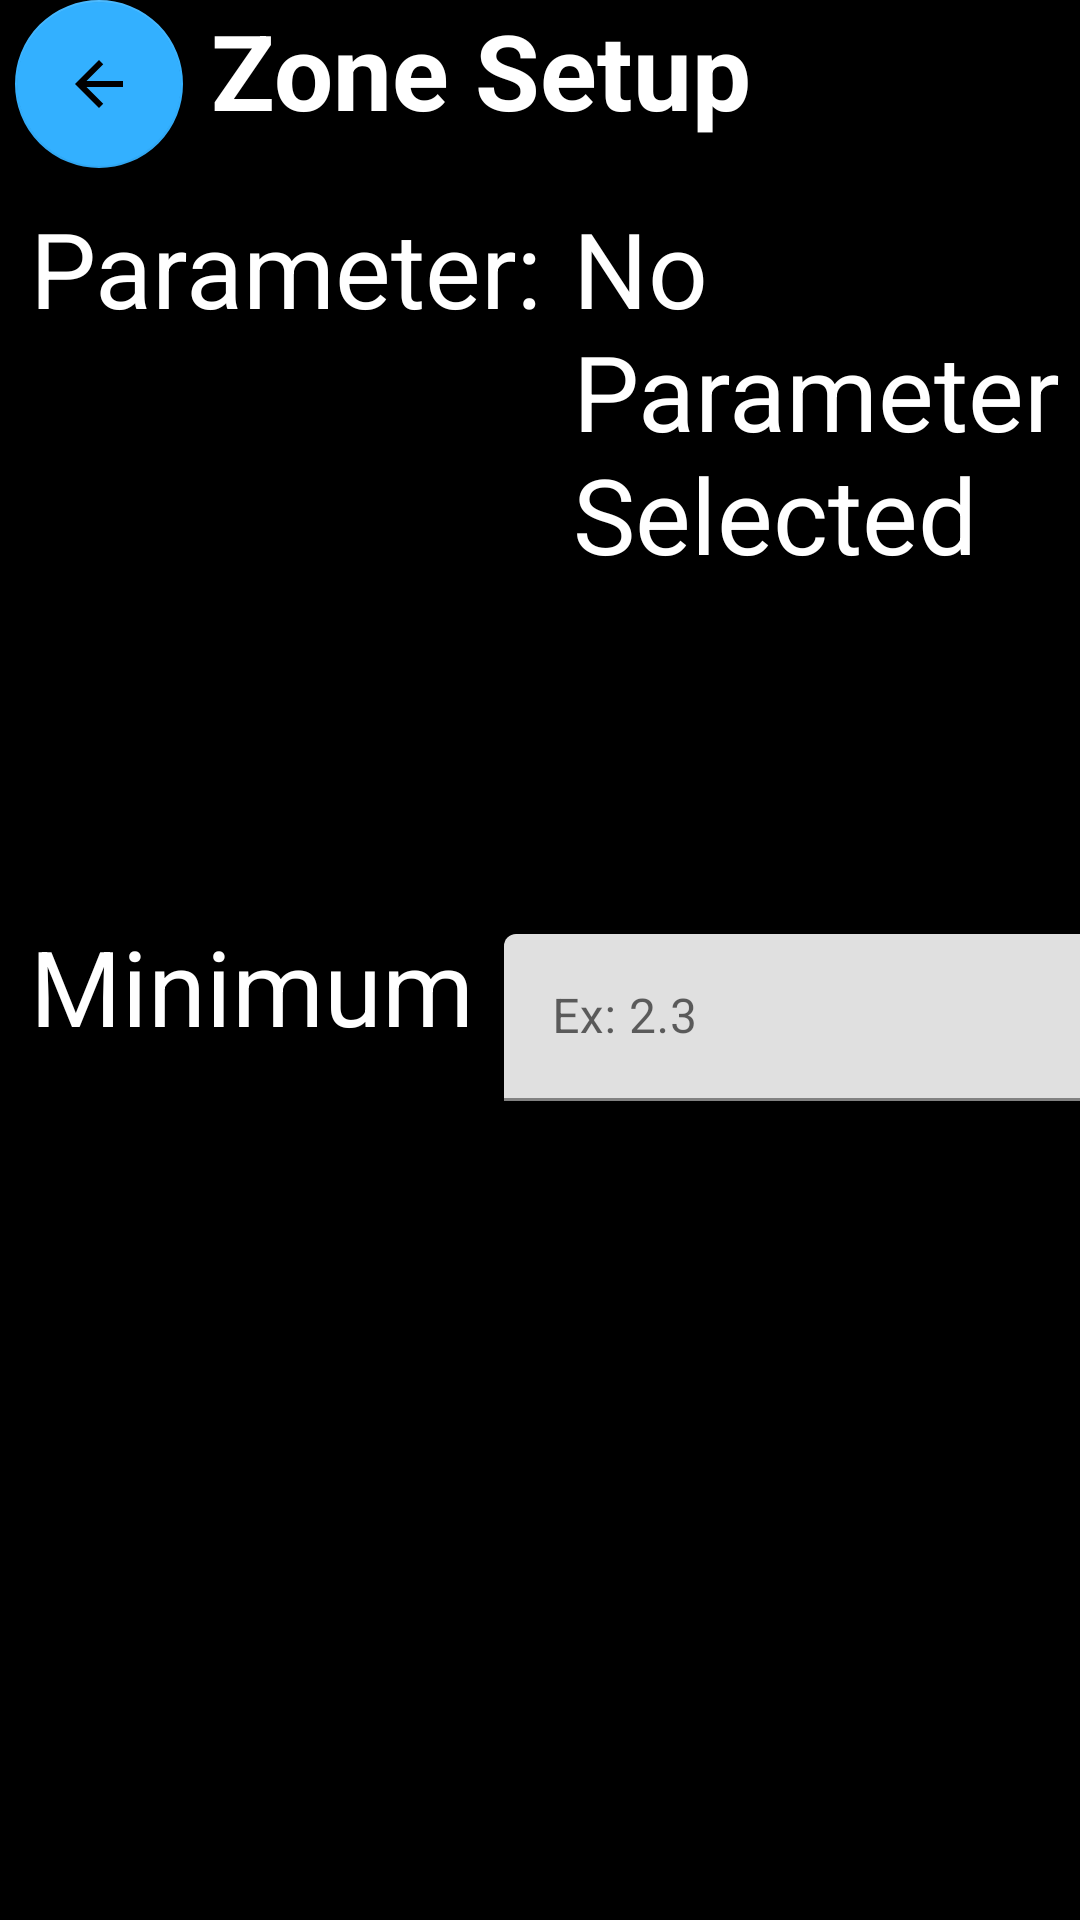

Write the Android layout XML for this screen, with the resource values it uses.
<!-- AndroidManifest.xml: application theme Theme.DashOBD -->
<!-- res/layout/fragment_zone_settings.xml -->
<?xml version="1.0" encoding="utf-8"?>
<LinearLayout xmlns:android="http://schemas.android.com/apk/res/android"
    xmlns:tools="http://schemas.android.com/tools"
    android:layout_width="match_parent"
    android:layout_height="match_parent"
    xmlns:app="http://schemas.android.com/apk/res-auto"
    android:background="?attr/backgroundColor"
    android:orientation="vertical">

    <FrameLayout
        android:layout_width="match_parent"
        android:layout_height="wrap_content"
        android:orientation="horizontal"
        android:layout_gravity="left">
        <com.google.android.material.floatingactionbutton.FloatingActionButton
            android:id="@+id/back_btn"
            android:layout_width="wrap_content"
            android:layout_height="wrap_content"
            app:backgroundTint="@color/main_blue"
            android:layout_marginLeft="5sp"
            app:srcCompat="@drawable/baseline_arrow_back_24"/>

        <TextView
            android:layout_width="match_parent"
            android:layout_height="match_parent"
            android:layout_marginRight="40sp"
            android:gravity="center"
            android:text="Zone Setup"
            android:textColor="@color/white"
            android:textSize="35sp"

            android:textStyle="bold" />

    </FrameLayout>
    <LinearLayout
        android:layout_width="match_parent"
        android:orientation="vertical"
        android:layout_marginTop="10sp"
        android:layout_height="match_parent">

        <LinearLayout
            android:layout_width="match_parent"
            android:orientation="horizontal"
            android:layout_marginLeft="10sp"
            android:layout_height="wrap_content">
            <TextView
                android:layout_width="wrap_content"
                android:layout_height="wrap_content"
                android:text="Parameter:"
                android:textSize="35sp"

                />
            <TextView
                android:layout_width="wrap_content"
                android:layout_height="wrap_content"
                android:text="No Parameter Selected"
                android:textSize="35sp"
                android:layout_marginLeft="10sp"

                />

            <Button

                android:layout_width="wrap_content"
                android:layout_height="wrap_content"
                android:text="Choose"
                android:textSize="30sp"
                android:background="@color/main_blue"
                android:layout_gravity="right"
                />

        </LinearLayout>
        <LinearLayout
            android:layout_width="match_parent"
            android:orientation="horizontal"
            android:layout_marginTop="20sp"
            android:layout_marginLeft="10sp"
            android:layout_height="wrap_content">
            <TextView
                android:layout_width="wrap_content"
                android:layout_height="wrap_content"
                android:text="Minimum"
                android:textSize="35sp"

                />



        <com.google.android.material.textfield.TextInputLayout

            android:layout_width="wrap_content"
            android:layout_height="wrap_content"
            android:hint="Ex: 2.3"
            android:layout_marginLeft="10sp"
            app:helperTextEnabled="true"
            app:helperTextTextColor="@color/white"
            >

            <com.google.android.material.textfield.TextInputEditText
                android:id="@+id/min_field"
                android:layout_width="200sp"
                android:layout_height="wrap_content"
                android:layout_marginTop="10sp"
                android:textColor="@color/white"
                />

        </com.google.android.material.textfield.TextInputLayout>
            <TextView
                android:layout_width="wrap_content"
                android:layout_height="wrap_content"
                android:text="Maximum"
                android:textSize="35sp"
                android:gravity="right"

                />



            <com.google.android.material.textfield.TextInputLayout

                android:layout_width="wrap_content"
                android:layout_height="wrap_content"
                android:hint="Ex: 2.3"
                android:layout_marginLeft="10sp"
                app:helperTextEnabled="true"
                android:gravity="right"
                app:helperTextTextColor="@color/white"
                >

                <com.google.android.material.textfield.TextInputEditText
                    android:id="@+id/max_field"
                    android:layout_width="200sp"
                    android:layout_height="wrap_content"
                    android:layout_marginTop="10sp"
                    android:textColor="@color/white"
                    />

            </com.google.android.material.textfield.TextInputLayout>
        </LinearLayout>
    </LinearLayout>

</LinearLayout>
<!-- resources referenced by this layout -->
<resources>
  <color name="main_blue">#33B0FF</color>
  <color name="white">#FFFFFFFF</color>
  <!-- drawable baseline_arrow_back_24 (drawable) -->
  <vector android:autoMirrored="true" android:height="24dp"
      android:tint="#33B0FF" android:viewportHeight="24"
      android:viewportWidth="24" android:width="24dp" xmlns:android="http://schemas.android.com/apk/res/android">
      <path android:fillColor="@android:color/white" android:pathData="M20,11H7.83l5.59,-5.59L12,4l-8,8 8,8 1.41,-1.41L7.83,13H20v-2z"/>
  </vector>
  <style name="Theme.DashOBD" parent="Theme.MaterialComponents.DayNight.DarkActionBar">
          
          <item name="colorPrimary">@color/purple_500</item>
          <item name="colorPrimaryVariant">@color/purple_700</item>
          <item name="colorOnPrimary">@color/white</item>
          
          <item name="colorSecondary">@color/teal_200</item>
          <item name="colorSecondaryVariant">@color/teal_700</item>
          <item name="colorOnSecondary">@color/black</item>
          
          <item name="android:statusBarColor">?attr/colorPrimaryVariant</item>
  
          <item name="backgroundColor">#000</item>
          <item name="android:textColor">#fff</item>
          
      </style>
  <color name="purple_500">#FF6200EE</color>
  <color name="purple_700">#FF3700B3</color>
  <color name="teal_200">#FF03DAC5</color>
  <color name="teal_700">#FF018786</color>
  <color name="black">#FF000000</color>
</resources>
